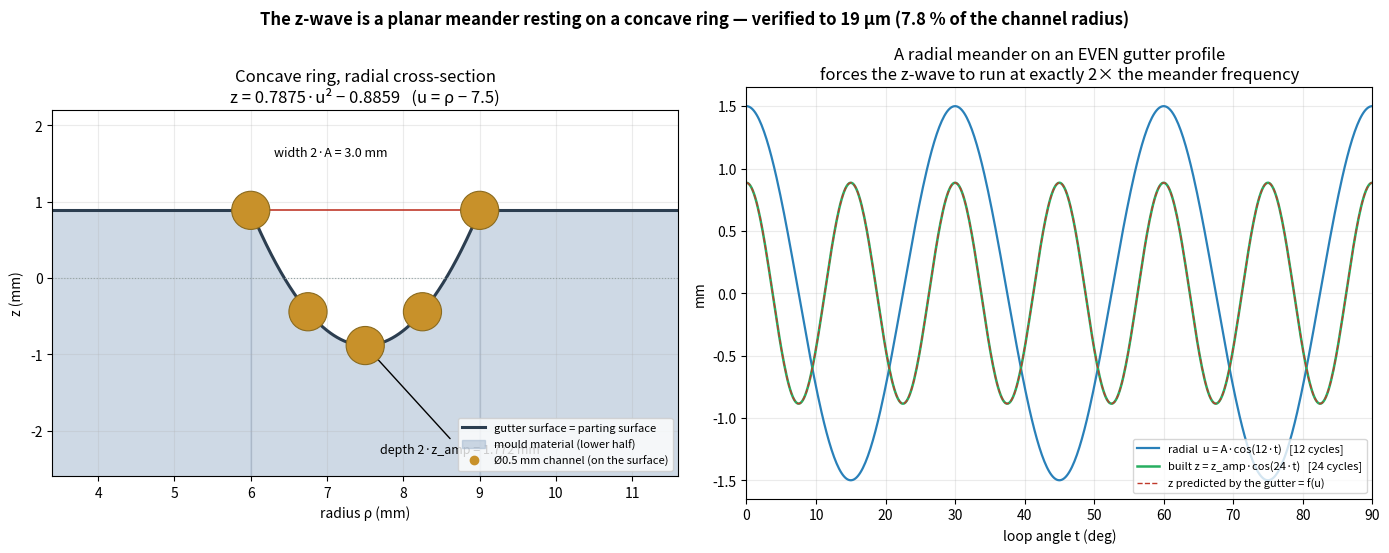

Generate this figure with matplotlib:
#!/usr/bin/env python3
"""Cross-section of the concave ring ("gutter") with the meander resting on it."""

from __future__ import annotations

import math
import os

import matplotlib
matplotlib.use("Agg")
import matplotlib.pyplot as plt  # noqa: E402
from matplotlib.patches import Circle  # noqa: E402

R, A, Z_AMP, CHAN_R, N, Z_CYC = 7.5, 1.5, 0.8859, 0.25, 12, 24
OUT = r"C:\Users\Bryan\Documents\GitHub\EM-1D\deliverables\zwave-gutter-section.png"


def f(u):
    return Z_AMP * (2.0 * (u / A) ** 2 - 1.0)


fig, (axL, axR) = plt.subplots(1, 2, figsize=(14, 5.6))

# ---------- left: the gutter cross-section ----------
land = Z_AMP
us = [A * (-1 + 2 * i / 400) for i in range(401)]
axL.plot([R + u for u in us], [f(u) for u in us], color="#2c3e50", lw=2.2,
         label="gutter surface = parting surface")
# flat land either side
axL.plot([R - A - 3, R - A], [land, land], color="#2c3e50", lw=2.2)
axL.plot([R + A, R + A + 3], [land, land], color="#2c3e50", lw=2.2)
axL.fill_between([R - A - 3, R - A], [land, land], -3, color="#9fb4cc", alpha=0.5)
axL.fill_between([R + A, R + A + 3], [land, land], -3, color="#9fb4cc", alpha=0.5)
axL.fill_between([R + u for u in us], [f(u) for u in us], -3,
                 color="#9fb4cc", alpha=0.5, label="mould material (lower half)")

# the channel at a few radial stations, sitting ON the surface
for u in (-A, -A / 2, 0.0, A / 2, A):
    axL.add_patch(Circle((R + u, f(u)), CHAN_R, facecolor="#c8912a",
                         edgecolor="#8a6a1e", lw=0.8, zorder=5))
axL.plot([], [], "o", color="#c8912a", label="Ø0.5 mm channel (on the surface)")
axL.axhline(0, color="#95a5a6", lw=0.8, ls=":")
axL.annotate(f"depth 2·z_amp = {2*Z_AMP:.3f} mm",
             xy=(R, -Z_AMP), xytext=(R + 0.2, -2.3), fontsize=9,
             arrowprops=dict(arrowstyle="->", lw=1))
axL.annotate(f"width 2·A = {2*A:.1f} mm", xy=(R, land), xytext=(R - 1.2, 1.6),
             fontsize=9)
axL.plot([R - A, R + A], [land, land], "|-", color="#c0392b", lw=1.2, ms=10)
axL.set_xlim(R - A - 2.6, R + A + 2.6); axL.set_ylim(-2.6, 2.2)
axL.set_aspect("equal")
axL.set_xlabel("radius ρ (mm)"); axL.set_ylabel("z (mm)")
axL.set_title("Concave ring, radial cross-section\n"
              f"z = {2*Z_AMP/A**2:.4f}·u² − {Z_AMP:.4f}   (u = ρ − {R})")
axL.grid(alpha=0.25); axL.legend(loc="lower right", fontsize=8)

# ---------- right: why z_cyc must be 2 x serp_n ----------
ts = [2 * math.pi * i / 2000 for i in range(2001)]
u_t = [A * math.cos(N * t) for t in ts]
z_t = [Z_AMP * math.cos(Z_CYC * t) for t in ts]
z_from_gutter = [f(u) for u in u_t]
deg = [math.degrees(t) for t in ts]
axR.plot(deg, u_t, color="#2980b9", lw=1.6,
         label=f"radial  u = A·cos({N}·t)   [{N} cycles]")
axR.plot(deg, z_t, color="#27ae60", lw=1.8,
         label=f"built z = z_amp·cos({Z_CYC}·t)   [{Z_CYC} cycles]")
axR.plot(deg, z_from_gutter, color="#c0392b", lw=1.0, ls="--",
         label="z predicted by the gutter = f(u)")
axR.set_xlim(0, 90)
axR.set_xlabel("loop angle t (deg)"); axR.set_ylabel("mm")
axR.set_title("A radial meander on an EVEN gutter profile\n"
              "forces the z-wave to run at exactly 2× the meander frequency")
axR.grid(alpha=0.25); axR.legend(loc="lower right", fontsize=8)

fig.suptitle("The z-wave is a planar meander resting on a concave ring — "
             "verified to 19 µm (7.8 % of the channel radius)",
             fontsize=12, weight="bold")
fig.tight_layout()
fig.savefig(OUT, dpi=140)
print("wrote", OUT, f"({os.path.getsize(OUT):,} bytes)")
